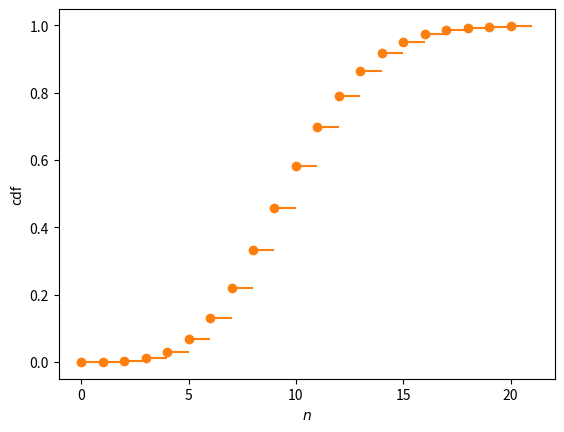

Reproduce this figure in Python.
# Cdf of the Poisson distribution with $\nu=10$
# Script of the lecture notes of PHAS0083 (UCL); the preamble below is shared by all scripts.

import numpy as np
import matplotlib.pyplot as plt
from matplotlib.colors import to_rgb
from types import SimpleNamespace
from scipy import stats, optimize, integrate, special
from scipy.stats import (norm, poisson, binom, chi2,
                         expon, gamma, gaussian_kde)
from scipy.optimize import minimize, minimize_scalar
from math import comb

rng = np.random.default_rng(42)

# colours by kind of object (see the Coding Conventions)
col = SimpleNamespace(
    hist="#9ecae1",  # histogram of a sample; prior
    pdf="#1f77b4",   # pdf or pmf of a model; posterior
    cdf="#ff7f0e",   # cdf, survival function, power
    emp="#2ca02c",   # sampled points, EDF, KDE, runs
    like="#6a51a3",  # likelihood, likelihood ratio
    data="black",    # observed data and statistics
    ref="#525252",   # exact or approximate curve
    thr="#525252",   # threshold, critical value, reading
    path="#ff7f0e",  # line over a heat map: path, contour
)
ref = dict(color=col.ref, ls="--")  # style of exact curves
thr = dict(color=col.thr, ls=":")   # style of thresholds


def shades(color, n):
    """n shades of a colour: dark, itself, light."""
    rgb = np.array(to_rgb(color))
    dark, light = 0.35 * rgb, rgb + (1 - rgb) * 0.55
    result = []
    for t in np.linspace(0, 1, n):
        a, b, u = (dark, rgb, 2 * t) if t < 0.5 else \
            (rgb, light, 2 * t - 1)
        result.append(a + (b - a) * u)
    return result


# ------------------------------------------------------------

nu = 10
x = np.arange(0, 21)
cdf = poisson.cdf(x, nu)

p_le5 = poisson.cdf(5, nu)
p_10to15 = poisson.cdf(15, nu) - poisson.cdf(9, nu)
print(f"P(N <= 5 | nu=10) = {p_le5:.4f}")
print(f"P(10 <= N <= 15 | nu=10) = {p_10to15:.4f}")

fig, ax = plt.subplots()
ax.plot(x, cdf, "o", color=col.cdf)
ax.hlines(cdf, x, x + 1, colors=col.cdf)
ax.set_xlabel("$n$")
ax.set_ylabel("cdf")

plt.show()
